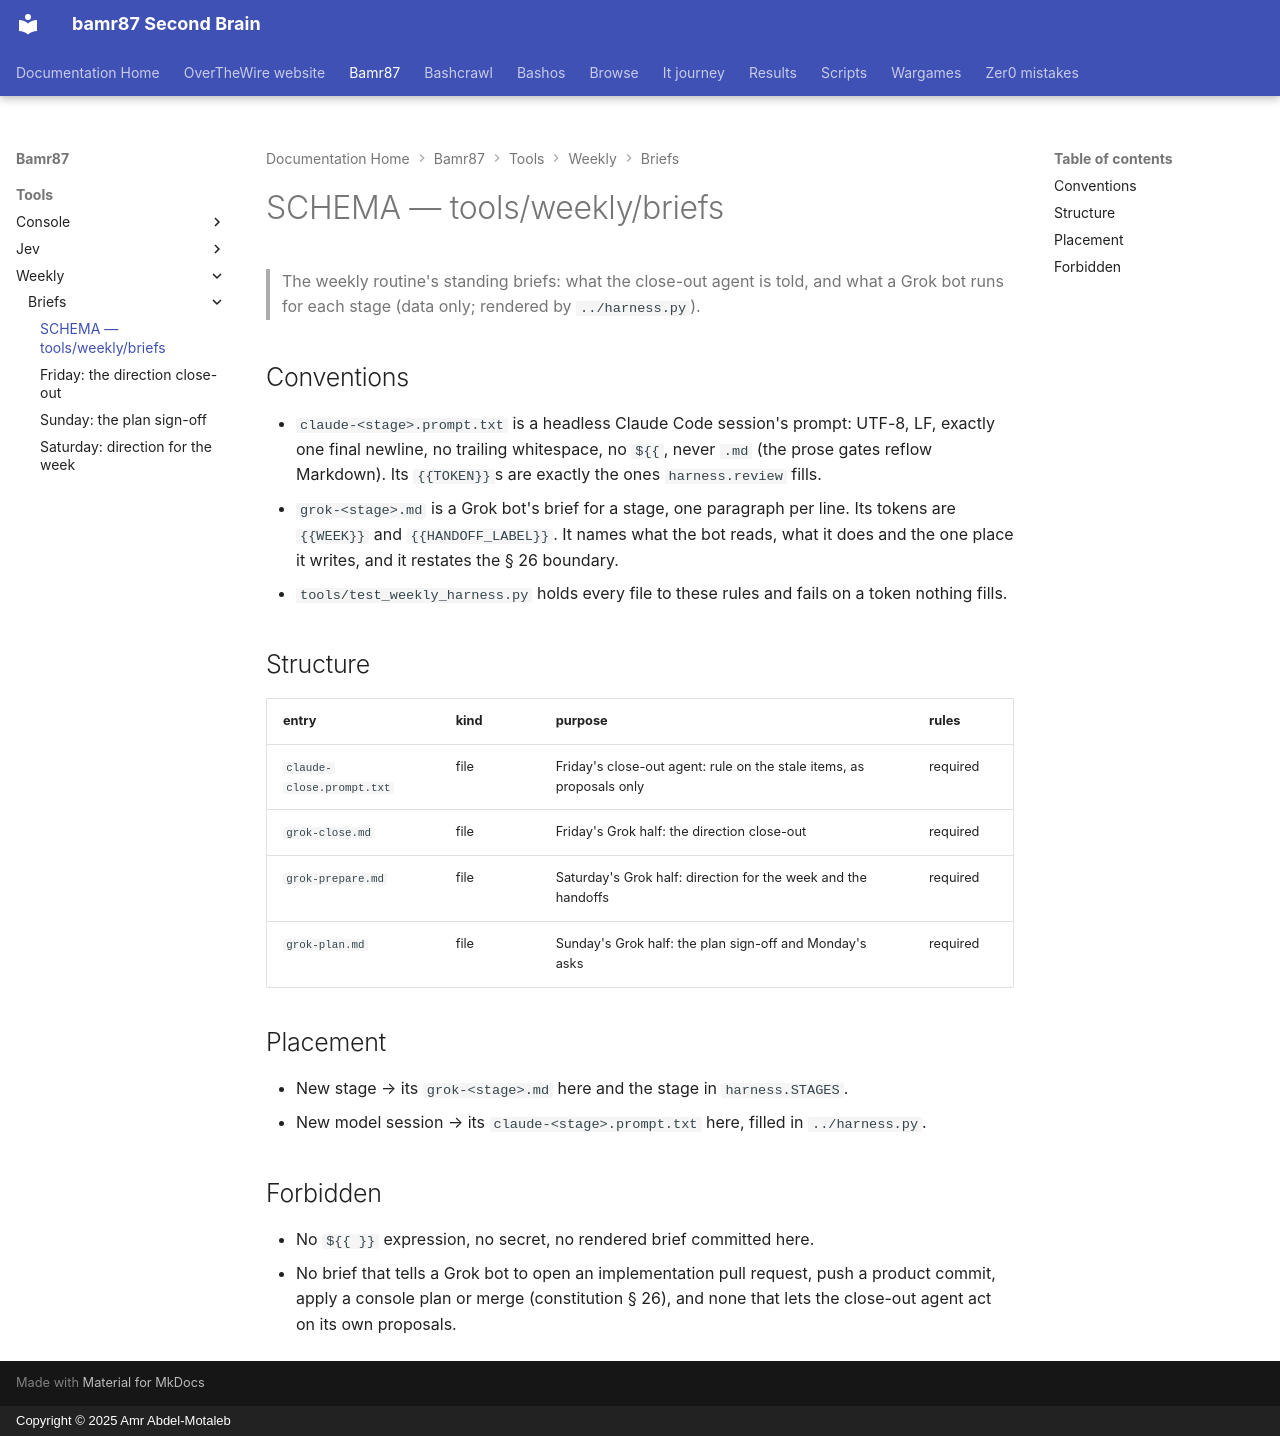

repository: bamr87/README · page: bamr87/tools/weekly/briefs/SCHEMA/index.html · generator: mkdocs · copyright: Copyright © 2025 Amr Abdel-Motaleb

---
coverage: listed
schema: '0.1'
source_file: tools/weekly/briefs/SCHEMA.md
source_repo: bamr87/bamr87
source_url: https://github.com/bamr87/bamr87/blob/main/tools/weekly/briefs/SCHEMA.md
title: SCHEMA — tools/weekly/briefs
---

# SCHEMA — tools/weekly/briefs

> The weekly routine's standing briefs: what the close-out agent is told, and what a Grok bot runs for each stage (data only; rendered by `../harness.py`).

## Conventions

- `claude-<stage>.prompt.txt` is a headless Claude Code session's prompt: UTF-8, LF, exactly one final newline, no trailing whitespace, no `${{`, never `.md` (the prose gates reflow Markdown). Its `{{TOKEN}}`s are exactly the ones `harness.review` fills.
- `grok-<stage>.md` is a Grok bot's brief for a stage, one paragraph per line. Its tokens are `{{WEEK}}` and `{{HANDOFF_LABEL}}`. It names what the bot reads, what it does and the one place it writes, and it restates the § 26 boundary.
- `tools/test_weekly_harness.py` holds every file to these rules and fails on a token nothing fills.

## Structure

| entry | kind | purpose | rules |
| --- | --- | --- | --- |
| `claude-close.prompt.txt` | file | Friday's close-out agent: rule on the stale items, as proposals only | required |
| `grok-close.md` | file | Friday's Grok half: the direction close-out | required |
| `grok-prepare.md` | file | Saturday's Grok half: direction for the week and the handoffs | required |
| `grok-plan.md` | file | Sunday's Grok half: the plan sign-off and Monday's asks | required |

## Placement

- New stage → its `grok-<stage>.md` here and the stage in `harness.STAGES`.
- New model session → its `claude-<stage>.prompt.txt` here, filled in `../harness.py`.

## Forbidden

- No `${{ }}` expression, no secret, no rendered brief committed here.
- No brief that tells a Grok bot to open an implementation pull request, push a product commit, apply a console plan or merge (constitution § 26), and none that lets the close-out agent act on its own proposals.
